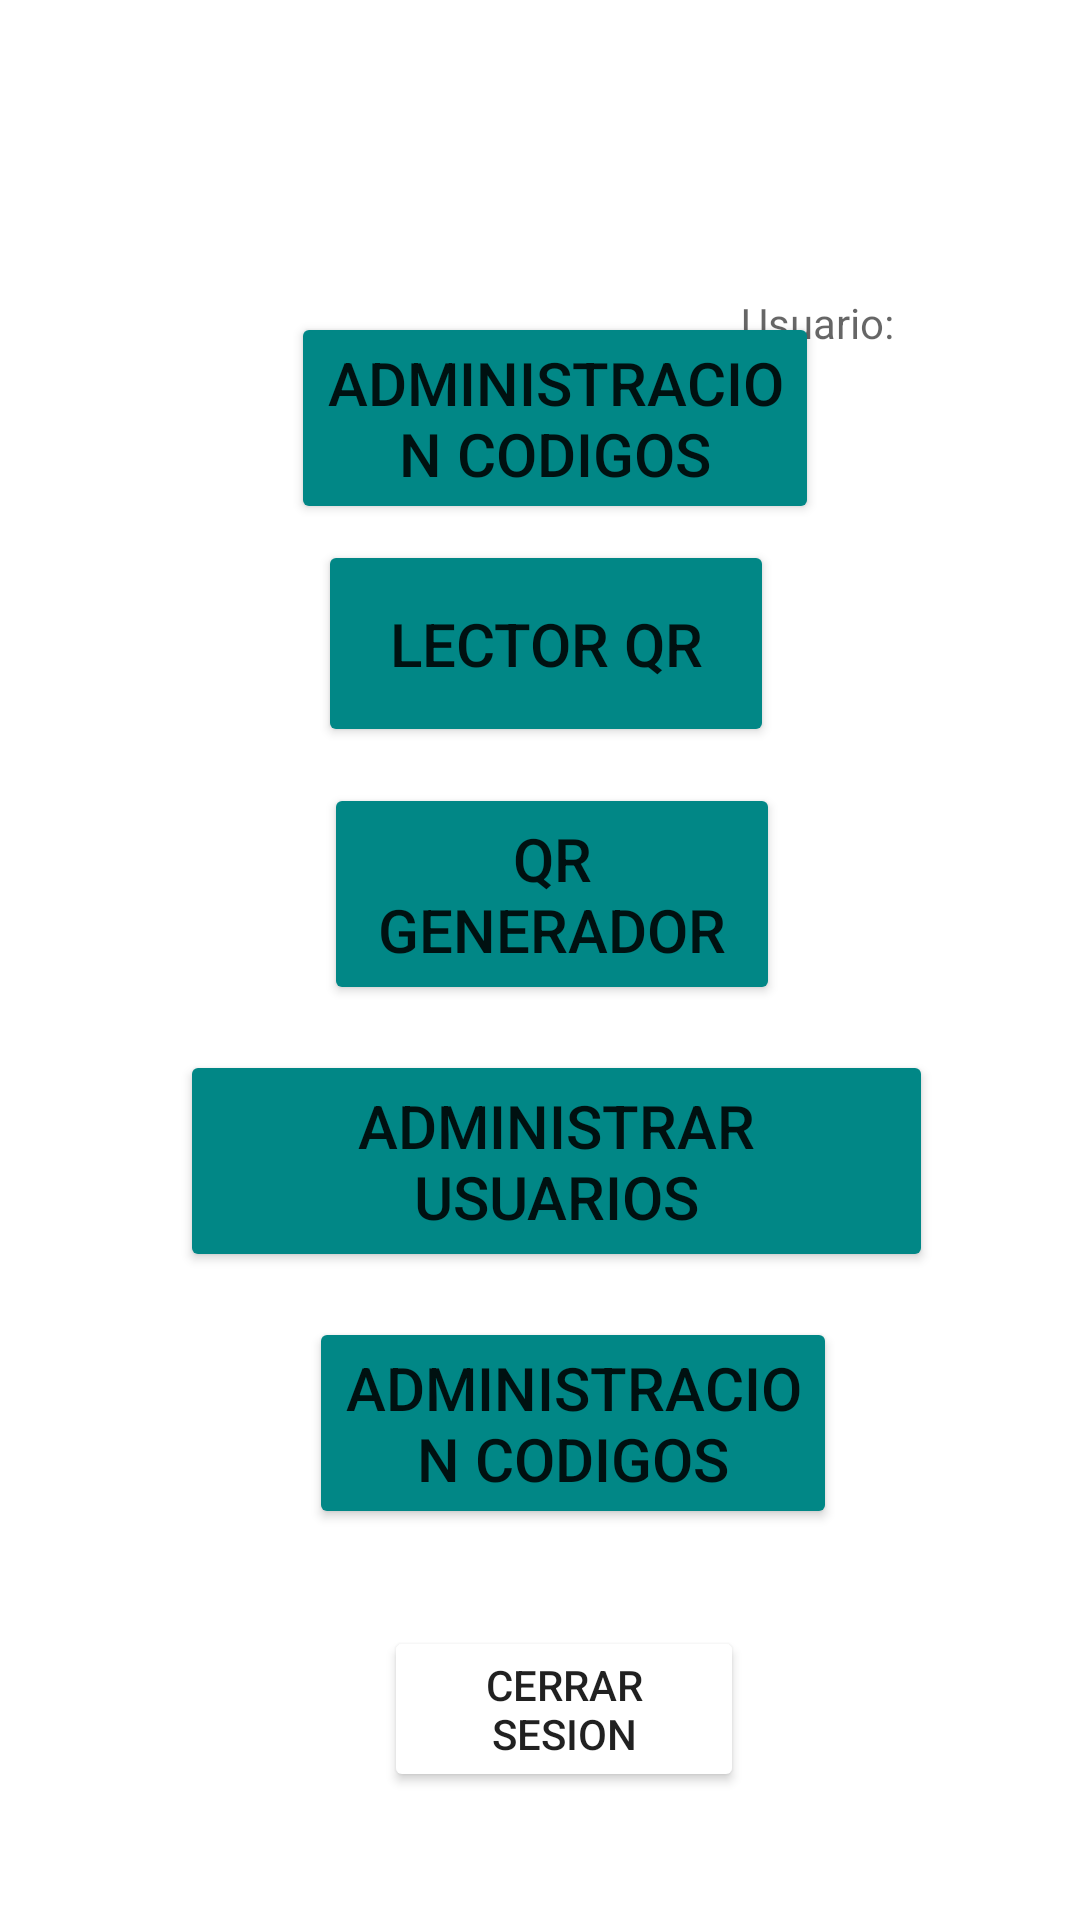

Reconstruct the res/layout file that produces this screen, plus the resources it refers to.
<!-- AndroidManifest.xml: application theme Theme.SHERPAVM -->
<!-- res/layout/activity_menu.xml -->
<?xml version="1.0" encoding="utf-8"?>
<RelativeLayout xmlns:android="http://schemas.android.com/apk/res/android"
    xmlns:app="http://schemas.android.com/apk/res-auto"
    xmlns:tools="http://schemas.android.com/tools"
    android:layout_width="match_parent"
    android:layout_height="match_parent"
    android:background="@color/purple_500"
    android:backgroundTint="@color/purple_500"
    tools:context=".Procesos.Menu">

    <ImageView
        android:id="@+id/imageView3"
        android:layout_width="409dp"
        android:layout_height="84dp"


        android:layout_alignParentStart="true"

        android:layout_alignParentTop="true"
        android:layout_alignParentEnd="true"
        android:layout_marginStart="8dp"
        android:layout_marginLeft="35dp"
        android:layout_marginTop="11dp"
        android:layout_marginEnd="-7dp"

        android:foreground="@mipmap/logo"
        app:layout_constraintBottom_toBottomOf="parent"
        app:layout_constraintHorizontal_bias="1.0"
        app:layout_constraintLeft_toLeftOf="parent"
        app:layout_constraintRight_toRightOf="parent"
        app:layout_constraintTop_toTopOf="parent"
        app:layout_constraintVertical_bias="0.054" />

    <TextView
        android:id="@+id/lineauser"
        android:layout_width="wrap_content"
        android:layout_height="51dp"
        android:layout_below="@+id/imageView3"
        android:layout_alignParentStart="true"
        android:layout_alignParentEnd="true"
        android:layout_marginStart="247dp"
        android:layout_marginTop="3dp"
        android:layout_marginEnd="10dp"
        android:hint="Usuario:"
        android:textColor="@color/black" />

    <Button
        android:id="@+id/codigosadmin"
        android:layout_width="wrap_content"
        android:layout_height="wrap_content"
        android:layout_alignParentStart="true"
        android:layout_alignParentTop="true"
        android:layout_alignParentEnd="true"
        android:layout_marginStart="103dp"
        android:layout_marginTop="439dp"
        android:layout_marginEnd="81dp"
        android:backgroundTint="@color/teal_700"
        android:onClick="iradmincodigos"
        android:text="Administracion Codigos"
        android:textSize="20sp"></Button>

    <Button
        android:id="@+id/codigosadmin2"
        android:layout_width="wrap_content"
        android:layout_height="wrap_content"
        android:layout_alignParentStart="true"
        android:layout_alignParentTop="true"
        android:layout_alignParentEnd="true"
        android:layout_marginStart="97dp"
        android:layout_marginTop="104dp"
        android:layout_marginEnd="87dp"
        android:backgroundTint="@color/teal_700"
        android:onClick="iradministracioncodigos"
        android:text="Administracion Codigos"
        android:textSize="20sp"></Button>

    <Button
        android:id="@+id/button5"
        android:layout_width="203dp"
        android:layout_height="69dp"
        android:layout_alignParentStart="true"
        android:layout_alignParentTop="true"
        android:layout_alignParentEnd="true"
        android:layout_marginStart="106dp"
        android:layout_marginTop="180dp"
        android:layout_marginEnd="102dp"
        android:backgroundTint="@color/teal_700"
        android:onClick="irqrlector"
        android:text="Lector QR"
        android:textSize="20sp"></Button>

    <Button
        android:id="@+id/button4"
        android:layout_width="171dp"
        android:layout_height="wrap_content"
        android:layout_alignParentStart="true"
        android:layout_alignParentTop="true"
        android:layout_alignParentEnd="true"
        android:layout_marginStart="128dp"
        android:layout_marginTop="542dp"
        android:layout_marginEnd="112dp"
        android:backgroundTint="@color/zxing_possible_result_points"
        android:onClick="irsalir"
        android:text="Cerrar Sesion"
        android:textSize="14sp"></Button>

    <Button
        android:id="@+id/button2"
        android:layout_width="wrap_content"
        android:layout_height="74dp"
        android:layout_alignParentStart="true"
        android:layout_alignParentTop="true"
        android:layout_alignParentEnd="true"
        android:layout_marginStart="108dp"
        android:layout_marginTop="261dp"
        android:layout_marginEnd="100dp"
        android:backgroundTint="@color/teal_700"
        android:onClick="irqrgenerador"
        android:text="QR Generador"
        android:textSize="20sp"></Button>

    <Button
        android:id="@+id/button3"
        android:layout_width="wrap_content"
        android:layout_height="74dp"
        android:layout_alignParentStart="true"
        android:layout_alignParentTop="true"
        android:layout_alignParentEnd="true"
        android:layout_marginStart="60dp"
        android:layout_marginTop="350dp"
        android:layout_marginEnd="49dp"
        android:backgroundTint="@color/teal_700"
        android:onClick="iradministrador"
        android:text="Administrar Usuarios"
        android:textSize="20sp"></Button>


</RelativeLayout>
<!-- resources referenced by this layout -->
<resources>
  <color name="black">#000000</color>
  <color name="purple_500">#FFFFFF</color>
  <color name="teal_700">#FF018786</color>
  <style name="Theme.SHERPAVM" parent="Theme.MaterialComponents.DayNight.DarkActionBar">
          
          <item name="colorPrimary">@color/purple_500</item>
          <item name="colorPrimaryVariant">@color/purple_700</item>
          <item name="colorOnPrimary">@color/white</item>
          
          <item name="colorSecondary">@color/teal_200</item>
          <item name="colorSecondaryVariant">@color/teal_700</item>
          <item name="colorOnSecondary">@color/black</item>
          
          <item name="android:statusBarColor" tools:targetApi="l">?attr/colorPrimaryVariant</item>
          
      </style>
  <color name="purple_700">#FF3700B3</color>
  <color name="white">@color/purple_500</color>
  <color name="teal_200">#FF03DAC5</color>
</resources>
